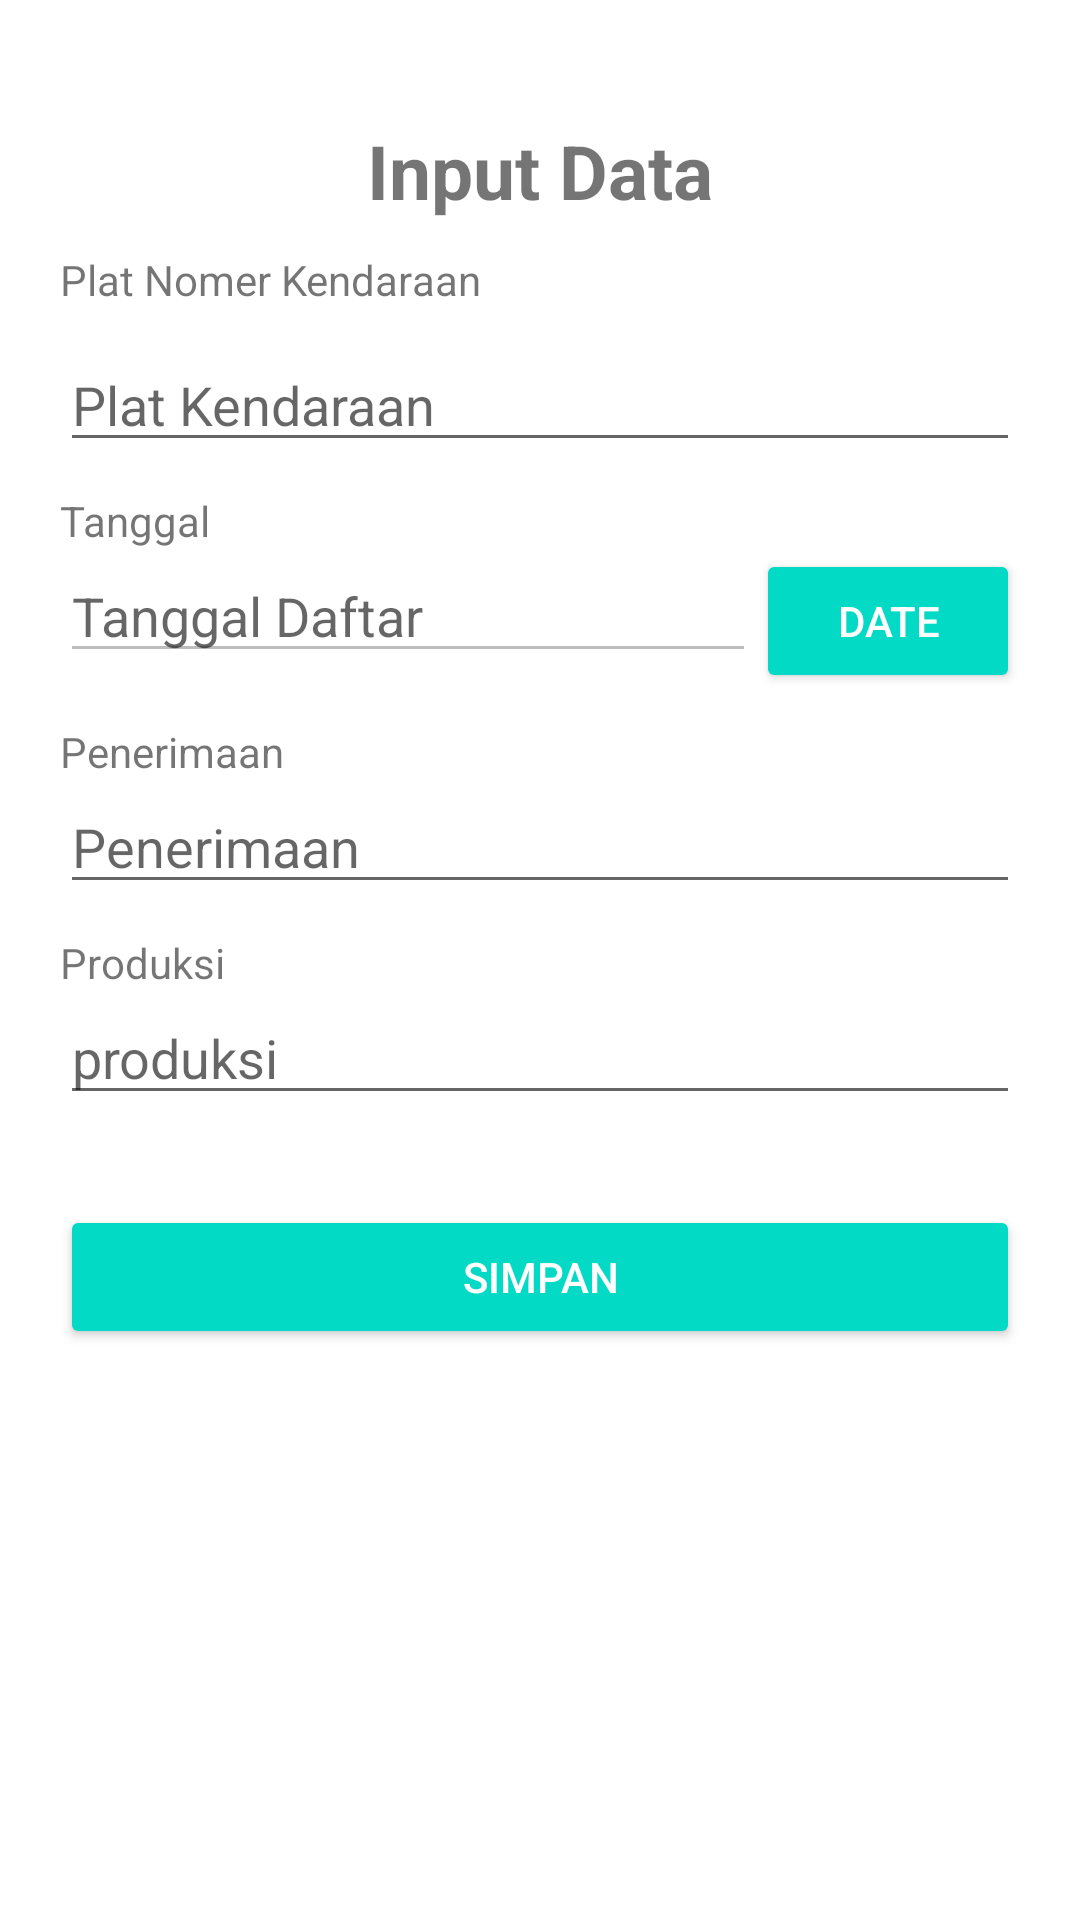

The Android layout XML behind this screen, and the referenced resources:
<!-- AndroidManifest.xml: application theme Theme.Cobaaan -->
<!-- res/layout/input_layout.xml -->
<?xml version="1.0" encoding="utf-8"?>
<LinearLayout xmlns:android="http://schemas.android.com/apk/res/android"
    android:layout_width="match_parent"
    android:layout_height="wrap_content"
    android:orientation="vertical"
    android:padding="20dp">

    <TextView
        android:layout_width="match_parent"
        android:layout_height="wrap_content"
        android:text="Input Data"
        android:textStyle="bold"
        android:gravity="center"
        android:layout_marginTop="20dp"
        android:textSize="25sp"/>

    <TextView
        android:layout_width="match_parent"
        android:layout_height="wrap_content"
        android:layout_marginTop="10dp"
        android:text="Plat Nomer Kendaraan"
         android:inputType="number"/>

    <EditText
        android:layout_marginTop="10dp"
        android:id="@+id/et_nama"
        android:layout_width="match_parent"
        android:layout_height="wrap_content"
        android:inputType="text"
        android:hint="Plat Kendaraan"/>

    <TextView
        android:layout_width="match_parent"
        android:layout_height="wrap_content"
        android:layout_marginTop="10dp"
        android:text="Tanggal" />

    <LinearLayout
        android:layout_width="match_parent"
        android:layout_height="wrap_content"
        android:orientation="horizontal">

        <EditText
            android:id="@+id/tgl_daftar"
            android:enabled="false"
            android:layout_width="match_parent"
            android:layout_height="wrap_content"
            android:layout_weight="1"
            android:hint="Tanggal Daftar" />

        <Button
            android:id="@+id/btnDateDaftar"
            android:layout_width="wrap_content"
            android:layout_height="wrap_content"
            android:text="Date"
            android:textColor="@color/white"
            android:backgroundTint="@color/teal_200"/>


    </LinearLayout>




    <TextView
        android:layout_width="match_parent"
        android:layout_height="wrap_content"
        android:layout_marginTop="10dp"
        android:text="Penerimaan" />

    <EditText
        android:id="@+id/et_penerimaan"
        android:layout_width="match_parent"
        android:layout_height="wrap_content"
        android:inputType="number"
        android:hint="Penerimaan" />



    



















    <TextView
        android:layout_width="match_parent"
        android:layout_height="wrap_content"
        android:layout_marginTop="10dp"
        android:text="Produksi" />


    <EditText
        android:id="@+id/et_produksi"
        android:layout_width="match_parent"
        android:layout_height="wrap_content"
        android:inputType="number"
        android:hint="produksi"
        />



    <Button
        android:id="@+id/simpanData"
        android:layout_width="match_parent"
        android:layout_height="wrap_content"
        android:text="Simpan"
        android:textColor="@color/white"
        android:backgroundTint="@color/teal_200"
        android:layout_marginTop="30dp"/>

</LinearLayout>
<!-- resources referenced by this layout -->
<resources>
  <color name="teal_200">#FF03DAC5</color>
  <color name="white">#FFFFFFFF</color>
  <style name="Theme.Cobaaan" parent="Theme.MaterialComponents.DayNight.DarkActionBar">
          
          <item name="colorPrimary">@color/purple_500</item>
          <item name="colorPrimaryVariant">@color/purple_700</item>
          <item name="colorOnPrimary">@color/white</item>
          
          <item name="colorSecondary">@color/teal_200</item>
          <item name="colorSecondaryVariant">@color/teal_700</item>
          <item name="colorOnSecondary">@color/black</item>
          
          <item name="android:statusBarColor" tools:targetApi="l">?attr/colorPrimaryVariant</item>
          
      </style>
  <color name="purple_500">#FF6200EE</color>
  <color name="purple_700">#FF3700B3</color>
  <color name="teal_700">#FF018786</color>
  <color name="black">#FF000000</color>
</resources>
